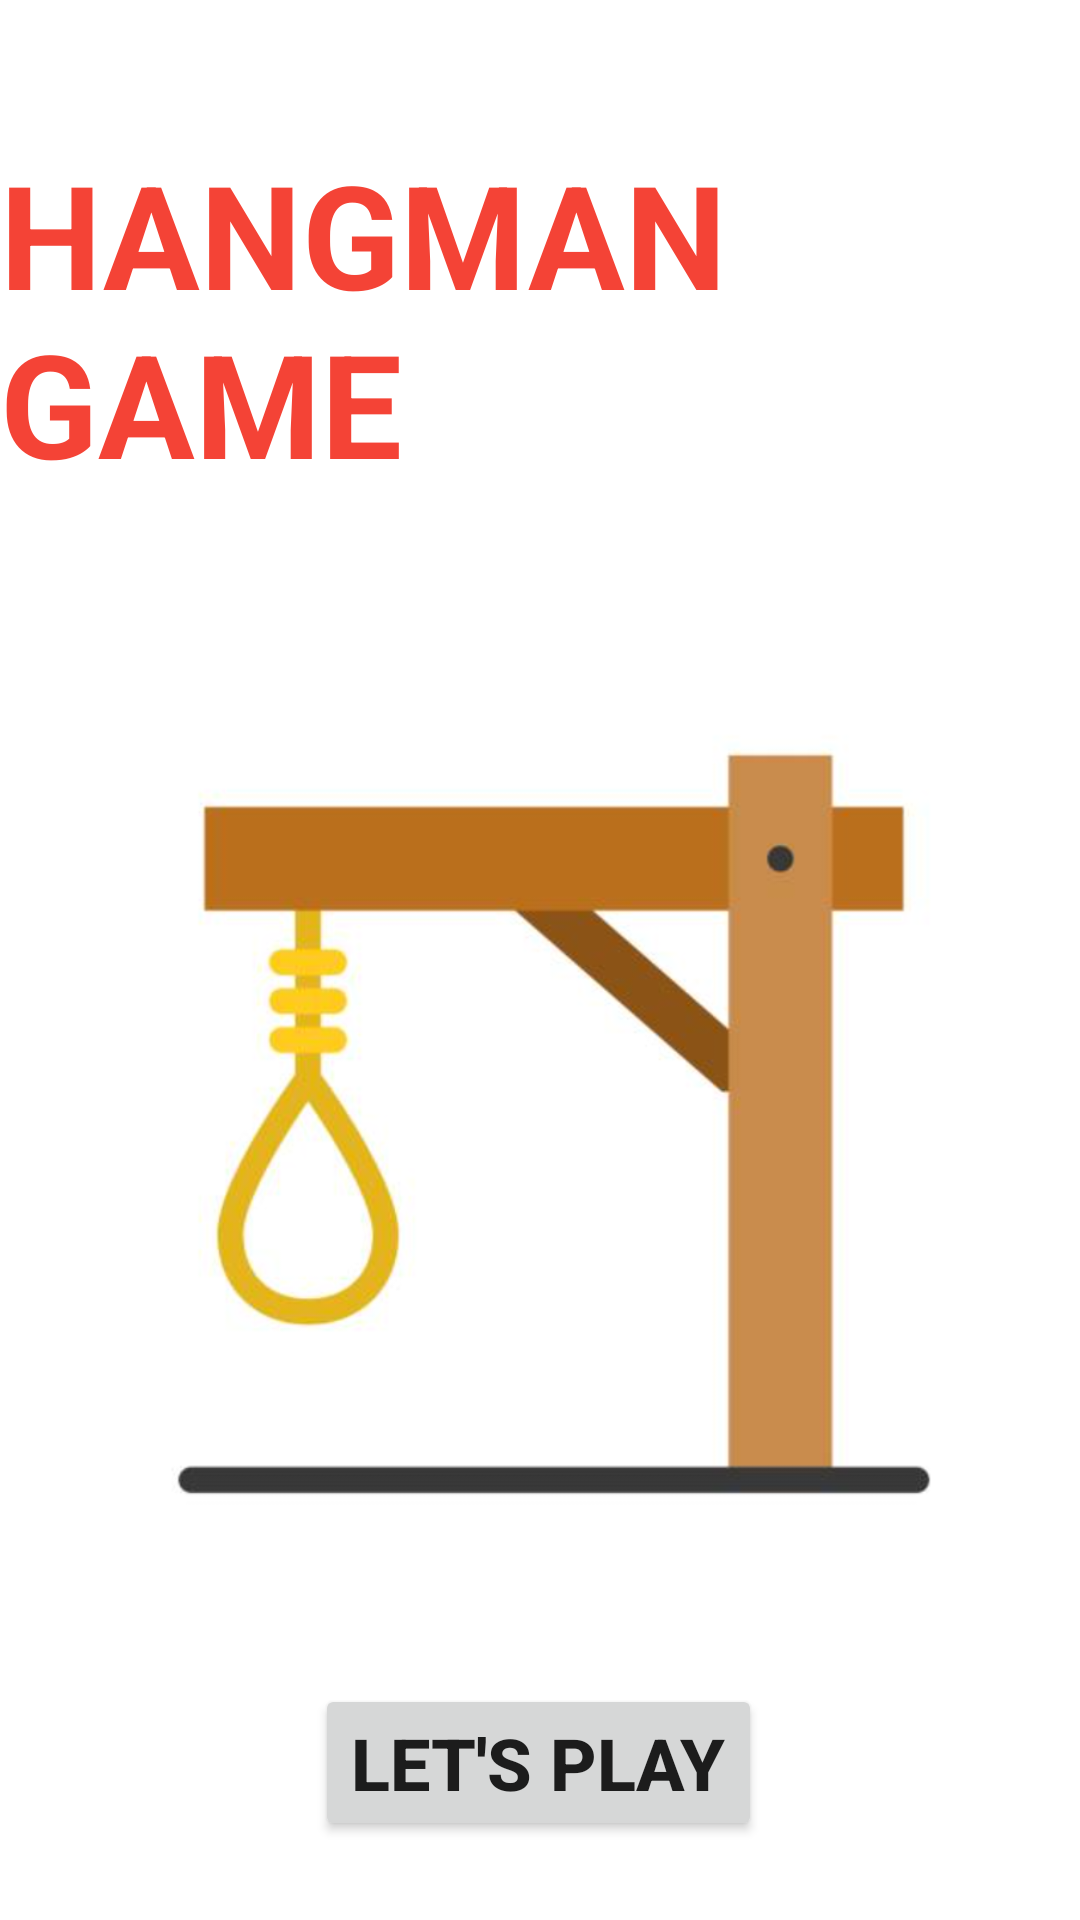

This screen was rendered from an Android layout file. Write that file and the resources it references.
<!-- AndroidManifest.xml: application theme Theme.HANGMANGAME -->
<!-- res/layout/activity_main.xml -->
<?xml version="1.0" encoding="utf-8"?>
<androidx.constraintlayout.widget.ConstraintLayout xmlns:android="http://schemas.android.com/apk/res/android"
    xmlns:app="http://schemas.android.com/apk/res-auto"
    xmlns:tools="http://schemas.android.com/tools"
    android:layout_width="match_parent"
    android:layout_height="match_parent"
    tools:context=".MainActivity">

    <TextView
        android:id="@+id/textView"
        android:layout_width="wrap_content"
        android:layout_height="wrap_content"
        android:text="HANGMAN GAME"
        android:textColor="#F44336"
        android:textSize="48sp"
        android:textStyle="bold"
        app:layout_constraintBottom_toBottomOf="parent"
        app:layout_constraintHorizontal_bias="0.478"
        app:layout_constraintLeft_toLeftOf="parent"
        app:layout_constraintRight_toRightOf="parent"
        app:layout_constraintTop_toTopOf="parent"
        app:layout_constraintVertical_bias="0.088" />

    <ImageView
        android:id="@+id/imageView"
        android:layout_width="316dp"
        android:layout_height="328dp"
        android:layout_marginTop="44dp"
        app:layout_constraintEnd_toEndOf="parent"
        app:layout_constraintHorizontal_bias="0.494"
        app:layout_constraintStart_toStartOf="parent"
        app:layout_constraintTop_toBottomOf="@+id/textView"
        app:srcCompat="@drawable/intro" />

    <Button
        android:id="@+id/play_btn"
        android:layout_width="wrap_content"
        android:layout_height="wrap_content"
        android:layout_marginTop="8dp"
        android:text="LET'S PLAY"
        android:textSize="24sp"
        android:textStyle="bold"
        app:layout_constraintBottom_toBottomOf="parent"
        app:layout_constraintEnd_toEndOf="parent"
        app:layout_constraintHorizontal_bias="0.497"
        app:layout_constraintStart_toStartOf="parent"
        app:layout_constraintTop_toBottomOf="@+id/imageView"
        app:layout_constraintVertical_bias="0.363" />

</androidx.constraintlayout.widget.ConstraintLayout>
<!-- resources referenced by this layout -->
<resources>
  <!-- drawable intro: png bitmap (drawable, 117886 bytes) -->
  <style name="Theme.HANGMANGAME" parent="Theme.MaterialComponents.DayNight.DarkActionBar">
          
          <item name="colorPrimary">@color/purple_500</item>
          <item name="colorPrimaryVariant">@color/purple_700</item>
          <item name="colorOnPrimary">@color/white</item>
          
          <item name="colorSecondary">@color/teal_200</item>
          <item name="colorSecondaryVariant">@color/teal_700</item>
          <item name="colorOnSecondary">@color/black</item>
          
          <item name="android:statusBarColor" tools:targetApi="l">?attr/colorPrimaryVariant</item>
          
      </style>
  <color name="purple_500">#FF6200EE</color>
  <color name="purple_700">#FF3700B3</color>
  <color name="white">#FFFFFFFF</color>
  <color name="teal_200">#FF03DAC5</color>
  <color name="teal_700">#FF018786</color>
  <color name="black">#FF000000</color>
</resources>
